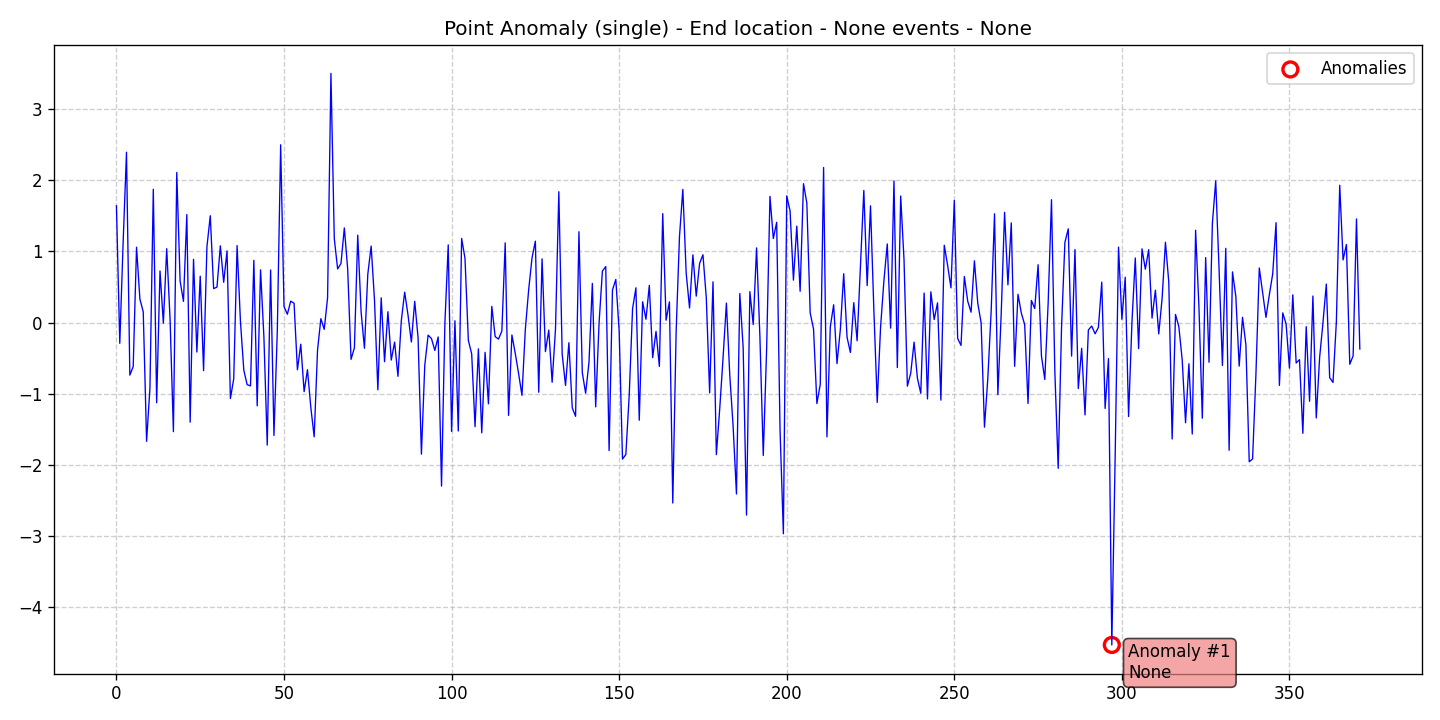

The table this chart was drawn from, first rows:
data, stationary, det_lin_up, det_lin_down, det_quad, det_cubic, det_exp, det_damped, stoc_trend, volatility, single_seas, multiple_seas, point_anom_single, point_anom_multi, collect_anom, context_anom, mean_shift, var_shift, trend_shift, date, is_break, is_anomaly, is_multi, location_beginning
1.642, 0, 0, 0, 0, 0, 0, 0, 0, 0, 0, 0, 1, 0, 0, 0, 0, 0, 0, 2020-01-01, 0, 0, 0, 0
-0.2923, 0, 0, 0, 0, 0, 0, 0, 0, 0, 0, 0, 1, 0, 0, 0, 0, 0, 0, 2020-01-02, 0, 0, 0, 0
1.132, 0, 0, 0, 0, 0, 0, 0, 0, 0, 0, 0, 1, 0, 0, 0, 0, 0, 0, 2020-01-03, 0, 0, 0, 0
2.396, 0, 0, 0, 0, 0, 0, 0, 0, 0, 0, 0, 1, 0, 0, 0, 0, 0, 0, 2020-01-04, 0, 0, 0, 0
-0.7396, 0, 0, 0, 0, 0, 0, 0, 0, 0, 0, 0, 1, 0, 0, 0, 0, 0, 0, 2020-01-05, 0, 0, 0, 0
-0.6199, 0, 0, 0, 0, 0, 0, 0, 0, 0, 0, 0, 1, 0, 0, 0, 0, 0, 0, 2020-01-06, 0, 0, 0, 0
1.06, 0, 0, 0, 0, 0, 0, 0, 0, 0, 0, 0, 1, 0, 0, 0, 0, 0, 0, 2020-01-07, 0, 0, 0, 0
0.3309, 0, 0, 0, 0, 0, 0, 0, 0, 0, 0, 0, 1, 0, 0, 0, 0, 0, 0, 2020-01-08, 0, 0, 0, 0
0.1503, 0, 0, 0, 0, 0, 0, 0, 0, 0, 0, 0, 1, 0, 0, 0, 0, 0, 0, 2020-01-09, 0, 0, 0, 0
-1.671, 0, 0, 0, 0, 0, 0, 0, 0, 0, 0, 0, 1, 0, 0, 0, 0, 0, 0, 2020-01-10, 0, 0, 0, 0
-0.9158, 0, 0, 0, 0, 0, 0, 0, 0, 0, 0, 0, 1, 0, 0, 0, 0, 0, 0, 2020-01-11, 0, 0, 0, 0
1.875, 0, 0, 0, 0, 0, 0, 0, 0, 0, 0, 0, 1, 0, 0, 0, 0, 0, 0, 2020-01-12, 0, 0, 0, 0
-1.128, 0, 0, 0, 0, 0, 0, 0, 0, 0, 0, 0, 1, 0, 0, 0, 0, 0, 0, 2020-01-13, 0, 0, 0, 0
0.7256, 0, 0, 0, 0, 0, 0, 0, 0, 0, 0, 0, 1, 0, 0, 0, 0, 0, 0, 2020-01-14, 0, 0, 0, 0
-0.008349, 0, 0, 0, 0, 0, 0, 0, 0, 0, 0, 0, 1, 0, 0, 0, 0, 0, 0, 2020-01-15, 0, 0, 0, 0
1.039, 0, 0, 0, 0, 0, 0, 0, 0, 0, 0, 0, 1, 0, 0, 0, 0, 0, 0, 2020-01-16, 0, 0, 0, 0
0.05157, 0, 0, 0, 0, 0, 0, 0, 0, 0, 0, 0, 1, 0, 0, 0, 0, 0, 0, 2020-01-17, 0, 0, 0, 0
-1.535, 0, 0, 0, 0, 0, 0, 0, 0, 0, 0, 0, 1, 0, 0, 0, 0, 0, 0, 2020-01-18, 0, 0, 0, 0
2.113, 0, 0, 0, 0, 0, 0, 0, 0, 0, 0, 0, 1, 0, 0, 0, 0, 0, 0, 2020-01-19, 0, 0, 0, 0
0.5833, 0, 0, 0, 0, 0, 0, 0, 0, 0, 0, 0, 1, 0, 0, 0, 0, 0, 0, 2020-01-20, 0, 0, 0, 0
0.2981, 0, 0, 0, 0, 0, 0, 0, 0, 0, 0, 0, 1, 0, 0, 0, 0, 0, 0, 2020-01-21, 0, 0, 0, 0
1.519, 0, 0, 0, 0, 0, 0, 0, 0, 0, 0, 0, 1, 0, 0, 0, 0, 0, 0, 2020-01-22, 0, 0, 0, 0
-1.401, 0, 0, 0, 0, 0, 0, 0, 0, 0, 0, 0, 1, 0, 0, 0, 0, 0, 0, 2020-01-23, 0, 0, 0, 0
0.8898, 0, 0, 0, 0, 0, 0, 0, 0, 0, 0, 0, 1, 0, 0, 0, 0, 0, 0, 2020-01-24, 0, 0, 0, 0
-0.4148, 0, 0, 0, 0, 0, 0, 0, 0, 0, 0, 0, 1, 0, 0, 0, 0, 0, 0, 2020-01-25, 0, 0, 0, 0
0.6526, 0, 0, 0, 0, 0, 0, 0, 0, 0, 0, 0, 1, 0, 0, 0, 0, 0, 0, 2020-01-26, 0, 0, 0, 0
-0.6764, 0, 0, 0, 0, 0, 0, 0, 0, 0, 0, 0, 1, 0, 0, 0, 0, 0, 0, 2020-01-27, 0, 0, 0, 0
1.066, 0, 0, 0, 0, 0, 0, 0, 0, 0, 0, 0, 1, 0, 0, 0, 0, 0, 0, 2020-01-28, 0, 0, 0, 0
1.503, 0, 0, 0, 0, 0, 0, 0, 0, 0, 0, 0, 1, 0, 0, 0, 0, 0, 0, 2020-01-29, 0, 0, 0, 0
0.4774, 0, 0, 0, 0, 0, 0, 0, 0, 0, 0, 0, 1, 0, 0, 0, 0, 0, 0, 2020-01-30, 0, 0, 0, 0
0.4989, 0, 0, 0, 0, 0, 0, 0, 0, 0, 0, 0, 1, 0, 0, 0, 0, 0, 0, 2020-01-31, 0, 0, 0, 0
1.08, 0, 0, 0, 0, 0, 0, 0, 0, 0, 0, 0, 1, 0, 0, 0, 0, 0, 0, 2020-02-01, 0, 0, 0, 0
0.5662, 0, 0, 0, 0, 0, 0, 0, 0, 0, 0, 0, 1, 0, 0, 0, 0, 0, 0, 2020-02-02, 0, 0, 0, 0
1.007, 0, 0, 0, 0, 0, 0, 0, 0, 0, 0, 0, 1, 0, 0, 0, 0, 0, 0, 2020-02-03, 0, 0, 0, 0
-1.069, 0, 0, 0, 0, 0, 0, 0, 0, 0, 0, 0, 1, 0, 0, 0, 0, 0, 0, 2020-02-04, 0, 0, 0, 0
-0.7907, 0, 0, 0, 0, 0, 0, 0, 0, 0, 0, 0, 1, 0, 0, 0, 0, 0, 0, 2020-02-05, 0, 0, 0, 0
1.083, 0, 0, 0, 0, 0, 0, 0, 0, 0, 0, 0, 1, 0, 0, 0, 0, 0, 0, 2020-02-06, 0, 0, 0, 0
0.01792, 0, 0, 0, 0, 0, 0, 0, 0, 0, 0, 0, 1, 0, 0, 0, 0, 0, 0, 2020-02-07, 0, 0, 0, 0
-0.6696, 0, 0, 0, 0, 0, 0, 0, 0, 0, 0, 0, 1, 0, 0, 0, 0, 0, 0, 2020-02-08, 0, 0, 0, 0
-0.8735, 0, 0, 0, 0, 0, 0, 0, 0, 0, 0, 0, 1, 0, 0, 0, 0, 0, 0, 2020-02-09, 0, 0, 0, 0
-0.8915, 0, 0, 0, 0, 0, 0, 0, 0, 0, 0, 0, 1, 0, 0, 0, 0, 0, 0, 2020-02-10, 0, 0, 0, 0
0.8758, 0, 0, 0, 0, 0, 0, 0, 0, 0, 0, 0, 1, 0, 0, 0, 0, 0, 0, 2020-02-11, 0, 0, 0, 0
-1.172, 0, 0, 0, 0, 0, 0, 0, 0, 0, 0, 0, 1, 0, 0, 0, 0, 0, 0, 2020-02-12, 0, 0, 0, 0
0.7415, 0, 0, 0, 0, 0, 0, 0, 0, 0, 0, 0, 1, 0, 0, 0, 0, 0, 0, 2020-02-13, 0, 0, 0, 0
-0.202, 0, 0, 0, 0, 0, 0, 0, 0, 0, 0, 0, 1, 0, 0, 0, 0, 0, 0, 2020-02-14, 0, 0, 0, 0
-1.724, 0, 0, 0, 0, 0, 0, 0, 0, 0, 0, 0, 1, 0, 0, 0, 0, 0, 0, 2020-02-15, 0, 0, 0, 0
0.7403, 0, 0, 0, 0, 0, 0, 0, 0, 0, 0, 0, 1, 0, 0, 0, 0, 0, 0, 2020-02-16, 0, 0, 0, 0
-1.589, 0, 0, 0, 0, 0, 0, 0, 0, 0, 0, 0, 1, 0, 0, 0, 0, 0, 0, 2020-02-17, 0, 0, 0, 0
-0.118, 0, 0, 0, 0, 0, 0, 0, 0, 0, 0, 0, 1, 0, 0, 0, 0, 0, 0, 2020-02-18, 0, 0, 0, 0
2.501, 0, 0, 0, 0, 0, 0, 0, 0, 0, 0, 0, 1, 0, 0, 0, 0, 0, 0, 2020-02-19, 0, 0, 0, 0
0.2252, 0, 0, 0, 0, 0, 0, 0, 0, 0, 0, 0, 1, 0, 0, 0, 0, 0, 0, 2020-02-20, 0, 0, 0, 0
0.1168, 0, 0, 0, 0, 0, 0, 0, 0, 0, 0, 0, 1, 0, 0, 0, 0, 0, 0, 2020-02-21, 0, 0, 0, 0
0.3011, 0, 0, 0, 0, 0, 0, 0, 0, 0, 0, 0, 1, 0, 0, 0, 0, 0, 0, 2020-02-22, 0, 0, 0, 0
0.2719, 0, 0, 0, 0, 0, 0, 0, 0, 0, 0, 0, 1, 0, 0, 0, 0, 0, 0, 2020-02-23, 0, 0, 0, 0
-0.6645, 0, 0, 0, 0, 0, 0, 0, 0, 0, 0, 0, 1, 0, 0, 0, 0, 0, 0, 2020-02-24, 0, 0, 0, 0
-0.3045, 0, 0, 0, 0, 0, 0, 0, 0, 0, 0, 0, 1, 0, 0, 0, 0, 0, 0, 2020-02-25, 0, 0, 0, 0
-0.9722, 0, 0, 0, 0, 0, 0, 0, 0, 0, 0, 0, 1, 0, 0, 0, 0, 0, 0, 2020-02-26, 0, 0, 0, 0
-0.6629, 0, 0, 0, 0, 0, 0, 0, 0, 0, 0, 0, 1, 0, 0, 0, 0, 0, 0, 2020-02-27, 0, 0, 0, 0
-1.195, 0, 0, 0, 0, 0, 0, 0, 0, 0, 0, 0, 1, 0, 0, 0, 0, 0, 0, 2020-02-28, 0, 0, 0, 0
-1.608, 0, 0, 0, 0, 0, 0, 0, 0, 0, 0, 0, 1, 0, 0, 0, 0, 0, 0, 2020-02-29, 0, 0, 0, 0
... 312 more rows
